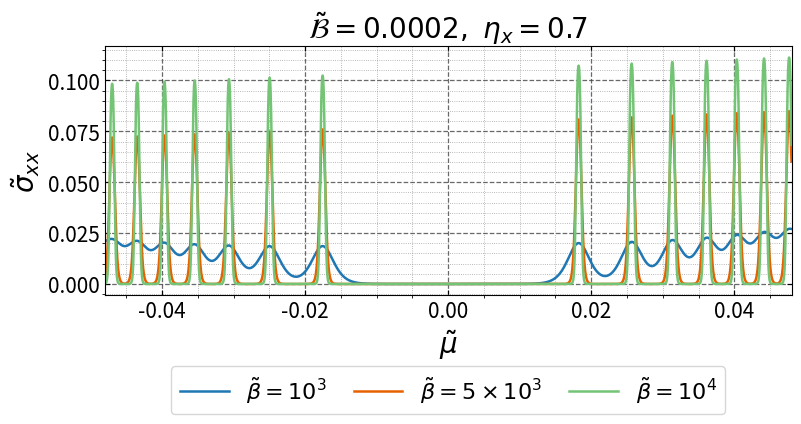
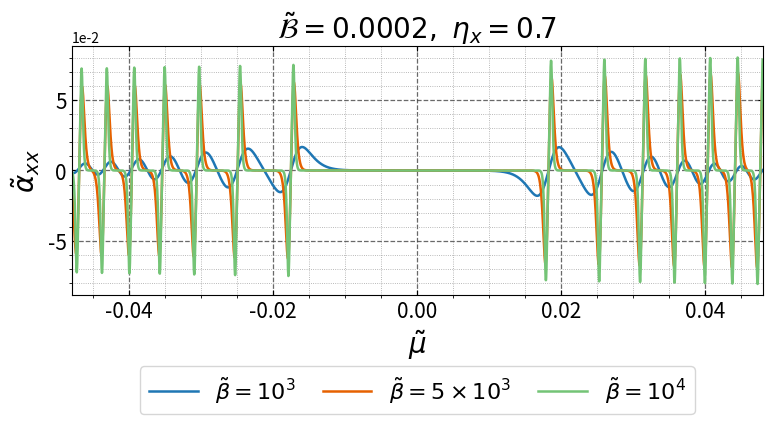
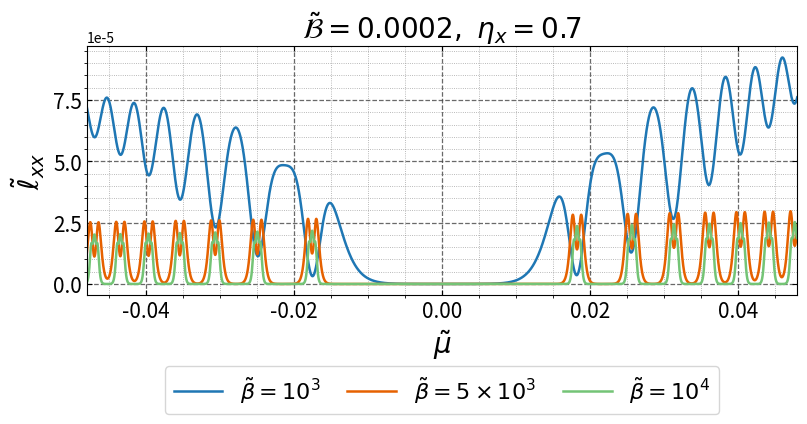
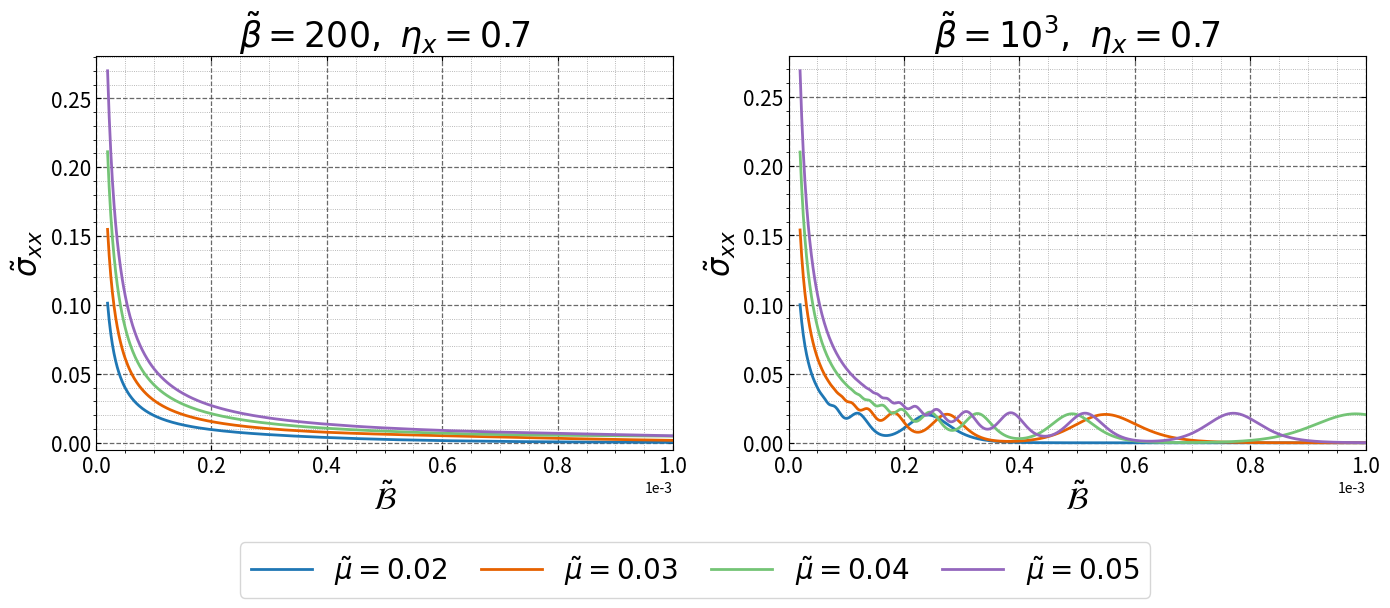
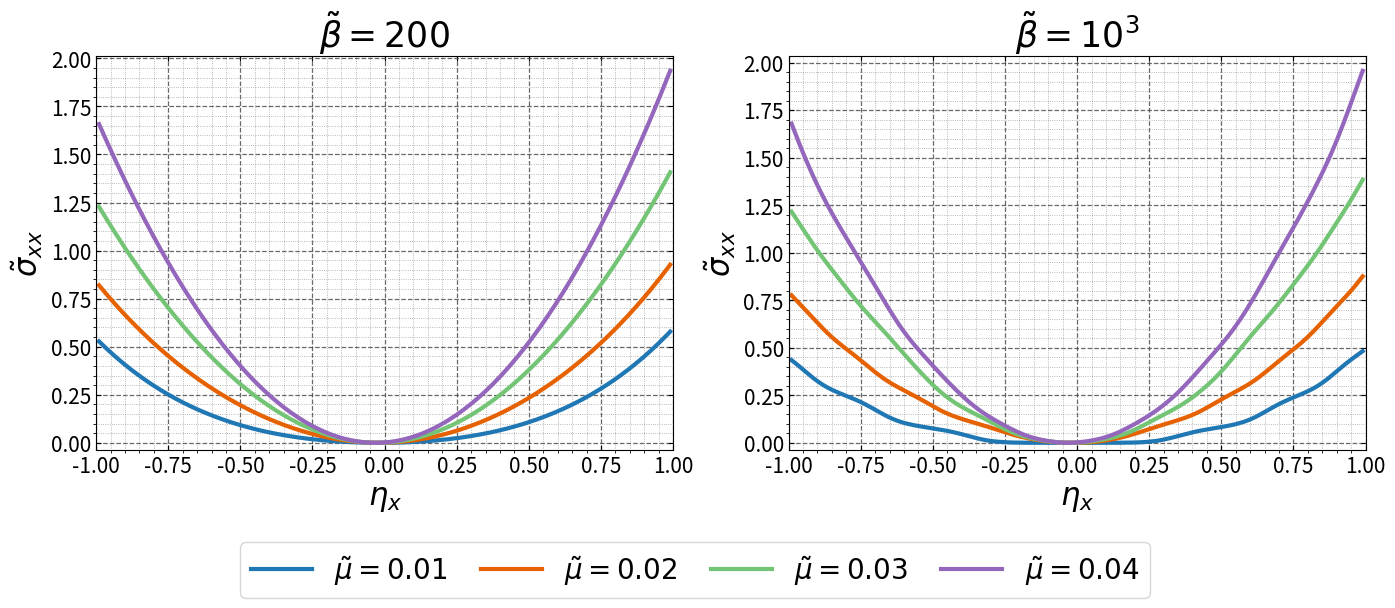
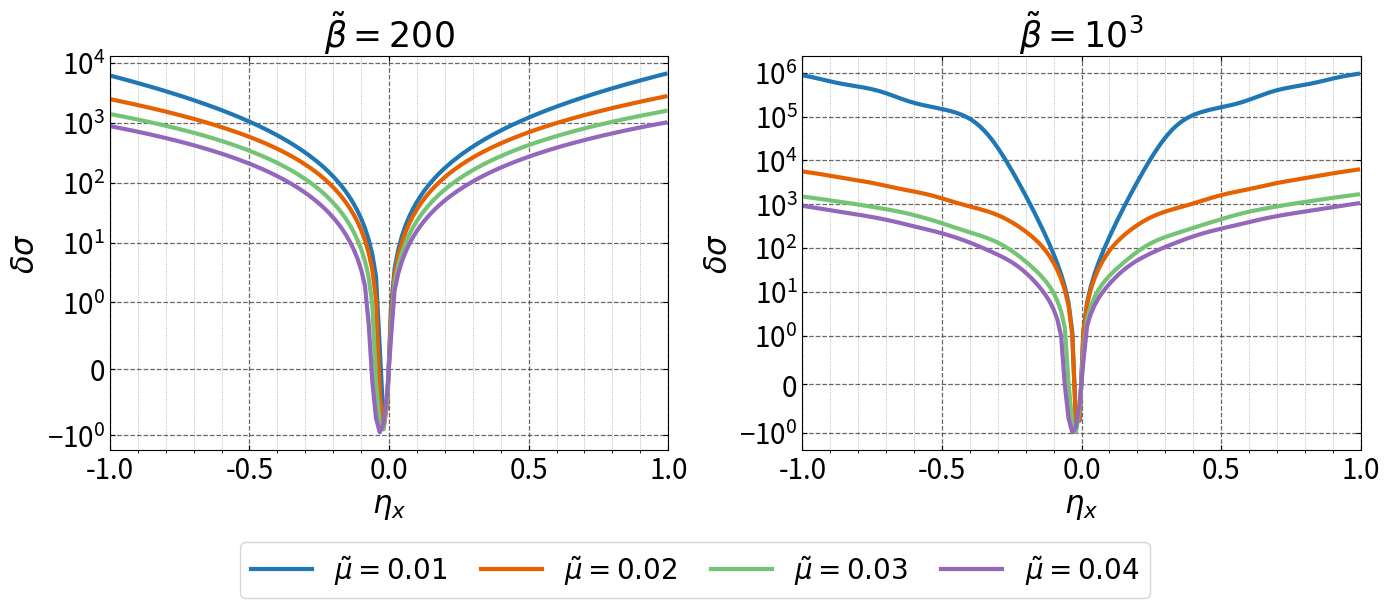
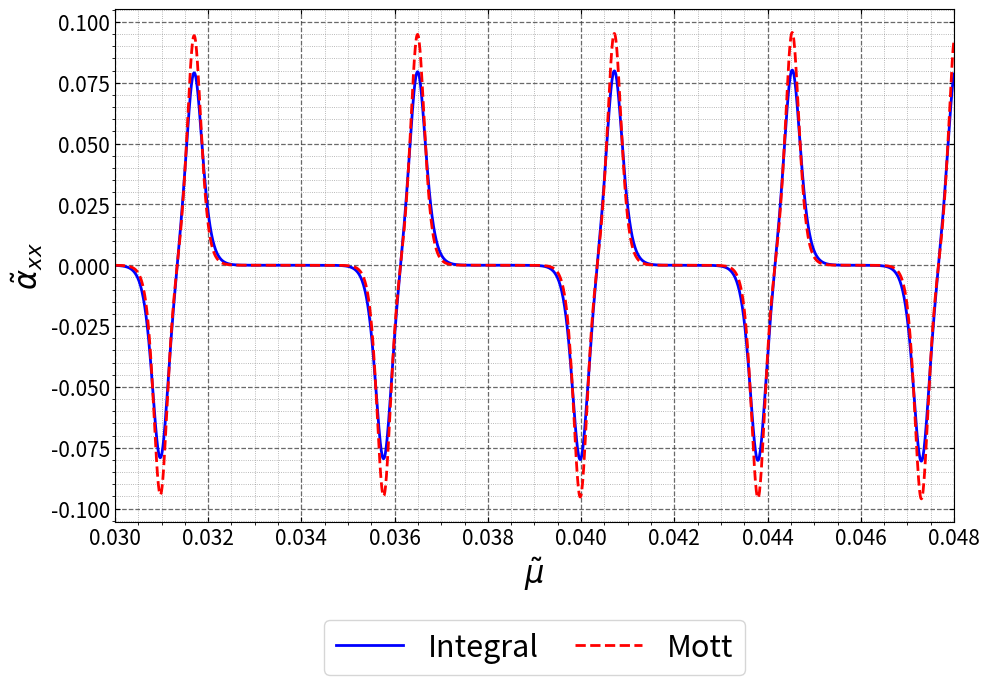
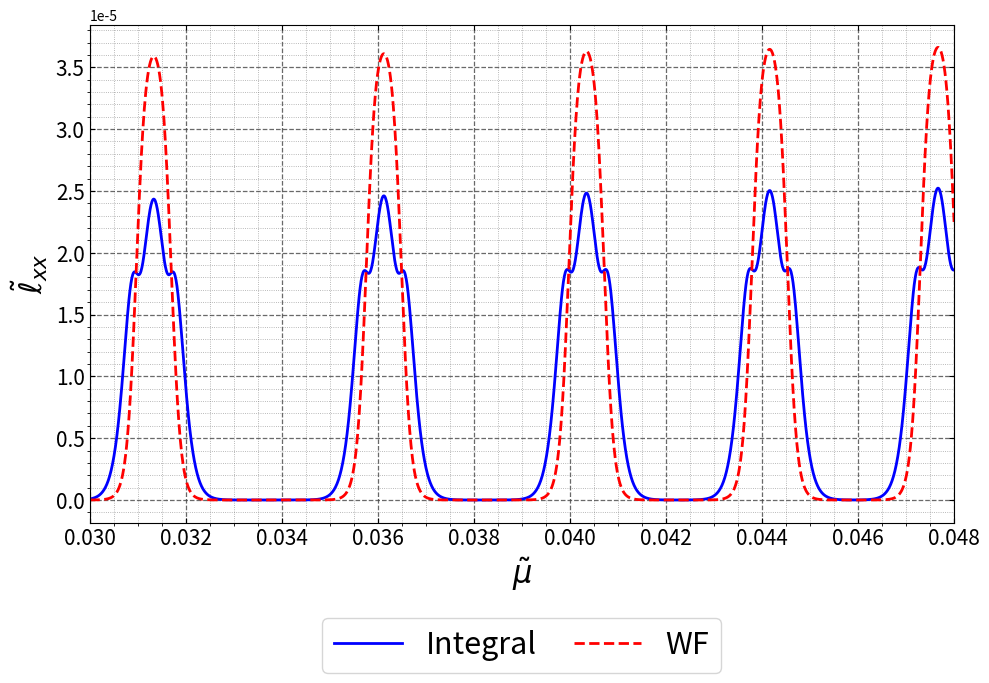

Write Python code to recreate these figures, in order.
# -*- coding: utf-8 -*-
"""
Codes_new.py -- all numerical figures of the manuscript (valley xi=+), corrected formulas.

Formulas (identical to Code-corrected.py, FULL_ENERGY=True, i.e. Eq. (12) of the manuscript):
    zeta = e B v_y/v_x ,  Lambda_n = 2|zeta|(n+1) ,  w = 1 + 3 a0 kx/2 ,  rt = a0(3/2 + a0 kx/4)
    E_n^si/v_x = eta kx + si sqrt(w Lambda_n - rt^2 Lambda_n^2/4) ,   n = 0, 1, 2, ...
    level n exists only if rt^2 |zeta| (n+1) <= w
    v = exact d/dkx of E.   sigma, alpha, ell = integrals of Eq. (alphaell), tau-normalised.
The kx integrals are evaluated with a fast histogram + Fermi-kernel convolution (checked against
scipy.quad of Code-corrected.py to ~1e-4).  The spectrum depends on B only through |zeta|,
so all coefficients are even in B and only B~>0 is plotted.

UNITS.  Natural units hbar = k_B = 1.  Dimensionless quantities
    mu~ = a0 mu/v_x ,  beta~ = v_x/(a0 T) ,  B~ = a0^2 e B/hbar ,  k~ = a0 kx
    sigma~ = L_y sigma/(tau v_x) ,  alpha~ = L_y alpha/(tau v_x) ,  ell~ = a0 L_y ell/(tau v_x^2)
Conversion to SI (v = v_x/c is the dimensionless velocity, a0 = 0.142 nm):
    eps0 = hbar v_x/a0 = v * 197.327 eV nm / 0.142 nm = v * 1389.6 eV     (energy unit)
    mu = mu~ eps0 ,   T = eps0/(beta~ k_B) ,   B = B~ * hbar/(e a0^2) = B~ * 3.264e4 T
    tau = 1e-13 s = 151.9 eV^-1 ,  hbar/tau = 6.58 meV  (tau only normalises the plotted quantities)

REALISTIC PARAMETERS USED (v = 0.0015 -> v_x = 4.5e5 m/s, eps0 = 2.08 eV):
    B~ = 2e-4 (6.5 T) ; beta~ = 1e3, 5e3, 1e4 (T = 24, 4.8, 2.4 K) ; beta~ = 200 (121 K) ;
    |mu~| <= 0.048 (|mu| <~ 100 meV) ; eta_x = 0.7 ; v_y/v_x = 0.8
    level spacing at kx=0 between n=0..6 and n+1: 15 -> 6.8 meV  (> hbar/tau = 6.6 meV)
KX WINDOWS (modelling choice, stated in the captions):
    [0, 1e-3]        for sigma/alpha/ell vs mu, sigma vs B, Mott/WF
    [-0.023, 0.023]  for sigma vs eta_x and delta sigma vs eta_x (sigma(eta_x=0) vanishes in the narrow window)
Usage:  python Codes_new.py [outdir] [fig1 fig2 fig3 ...]     (default: all, outdir = ./figs)
"""
import os, sys
import numpy as np
import matplotlib
matplotlib.use('Agg')
import matplotlib.pyplot as plt
from scipy.signal import fftconvolve

# ------------------------------------------------------------------ constants / SI conversion
a0_nm, hbar_c, hbar_eVs, kB_eV = 0.142, 197.3269804, 6.582119569e-16, 8.617333262e-5
B_unit_T = 1.054571817e-34/(1.602176634e-19*(a0_nm*1e-9)**2)      # hbar/(e a0^2) [T]
def eps0_eV(v):  return v*hbar_c/a0_nm
def tau_nat_eV(tau_s): return tau_s/hbar_eVs

# ------------------------------------------------------------------ parameters
V_DIM  = 0.0015          # v_x/c
RATIO  = 0.8             # v_y/v_x
ETA    = 0.7
B0     = 2e-4            # B~ (6.5 T)
BETAS  = (1000, 5000, 10000)
MU_MAX = 0.048
WIN_A  = (0.0, 1e-3)
WIN_B  = (-0.023, 0.023)
COLS   = ['#1f77b4', '#E66100', '#74C476', '#9467bd']

# ------------------------------------------------------------------ PLL model (xi = +, a0 = 1)
def rt(k):   return 1.5 + k/4.0
def term(k): return k*rt(k) + (1 + k/2)*(1 - k/2)          # = 1 + 3k/2

def band(k, n, sign, eta, Bt, ratio=RATIO, full=True):
    z = abs(Bt*ratio); lam = 2*z*(n + 1.0)
    w = term(k)[None, :]; r = rt(k)[None, :]
    ok = (w > 0) & (r**2*z*(n + 1.0) <= w)
    arg = w*lam - (r**2*lam**2/4 if full else 0.0)
    ok &= arg > 0
    argc = np.where(ok, arg, 1.0)
    E = eta*k[None, :] + sign*np.sqrt(argc)
    darg = lam*1.5 - (r*0.25*lam**2/2 if full else 0.0)
    v = eta + sign*darg/(2*np.sqrt(argc))
    return np.where(ok, E, np.nan), np.where(ok, v, np.nan)

def spectral_weight(eta, Bt, kwin, Emax, dE, ratio=RATIO, nmax=None, full=True):
    """W(E) = sum_{n,si} int dk/(2 pi) v^2 delta(E - E_nk), on E_j = -Emax + (j+1/2) dE."""
    k1, k2 = kwin
    nb = int(round(2*Emax/dE)); W = np.zeros(nb)
    dk0 = dE/(2*(abs(eta) + 0.3))
    nk = int(np.ceil((k2 - k1)/dk0)); dk = (k2 - k1)/nk
    k = k1 + (np.arange(nk) + 0.5)*dk                           # midpoint rule
    z = abs(Bt*ratio)
    if nmax is None:
        Kmax = max(abs(k1), abs(k2))
        nmax = int(np.ceil((Emax + abs(eta)*Kmax + 0.02)**2/(2*z))) + 2
    chunk = max(1, int(4e6//nk))
    for sign in (1, -1):
        for n0 in range(0, nmax + 1, chunk):
            n = np.arange(n0, min(n0 + chunk, nmax + 1))[:, None]
            E, v = band(k, n, sign, eta, Bt, ratio, full)
            m = np.isfinite(E)
            idx = np.floor((E[m] + Emax)/dE).astype(np.int64)
            g = (idx >= 0) & (idx < nb)
            W += np.bincount(idx[g], weights=(v[m]**2*dk/(2*np.pi))[g], minlength=nb)
    Eg = -Emax + (np.arange(nb) + 0.5)*dE
    return Eg, W/dE, nmax

def responses(Eg, Wd, dE, beta, mus):
    """sigma~, alpha~, ell~ at chemical potentials mus (Fermi-kernel convolution)."""
    half = int(np.ceil(25.0/beta/dE)); x = np.arange(-half, half + 1)*dE
    K0 = beta/(4*np.cosh(np.clip(beta*x/2, -300, 300))**2)      # -df/dE
    Wb = Wd*dE
    s = fftconvolve(Wb, K0, mode='same')
    a = fftconvolve(Wb, beta*K0*x, mode='same')                 # alpha: +beta f' (E-mu) -> see sign check in text
    l = fftconvolve(Wb, beta*K0*x**2, mode='same')
    return tuple(np.interp(mus, Eg, q) for q in (s, a, l))

def curves(eta, Bt, kwin, beta, mus, Emax, fine=40):
    dE = min(1/(fine*beta), 1e-4)
    Eg, W, _ = spectral_weight(eta, Bt, kwin, Emax + 25/beta, dE)
    return responses(Eg, W, dE, beta, np.asarray(mus)), (Eg, W, dE)

# ------------------------------------------------------------------ plotting style (old style, with panel titles and legends)
def style(ax, xl, yl, fs=22, tick_fs=15):
    ax.set_xlabel(xl, fontsize=fs); ax.set_ylabel(yl, fontsize=fs)
    ax.tick_params(direction='in', top=True, right=True, labelsize=tick_fs); ax.minorticks_on()
    ax.grid(True, which='major', linestyle='--', linewidth=0.9, color='#444444', alpha=0.8)
    ax.grid(True, which='minor', linestyle=':', linewidth=0.6, color='#666666', alpha=0.6)

def sci(x):
    """LaTeX string for x as 10^p or m x 10^p."""
    if abs(x) < 1e3: return r'%g' % x
    p = int(np.floor(np.log10(abs(x)) + 1e-9)); m = x/10**p
    return r'10^{%d}' % p if abs(m - 1) < 1e-9 else r'%g\times10^{%d}' % (m, p)

def legend_below(ax, ncol, fs=16, y=-0.24):
    ax.legend(loc='upper center', bbox_to_anchor=(0.5, y), ncol=ncol, fontsize=fs,
              frameon=True, handlelength=2.2, columnspacing=1.2)

def legend_below_fig(fig, ax, ncol, fs=20):
    h, l = ax.get_legend_handles_labels()
    fig.legend(h, l, loc='upper center', bbox_to_anchor=(0.5, 0.11), ncol=ncol, fontsize=fs,
               frameon=True, handlelength=2.2, columnspacing=1.2)

# ------------------------------------------------------------------ Fig. transport: sigma, alpha, ell vs mu
def fig_transport(out):
    mus = np.linspace(-MU_MAX, MU_MAX, 4000); res = {}
    for b in BETAS:
        res[b], _ = curves(ETA, B0, WIN_A, b, mus, MU_MAX + 0.02)
    lab = [r'$\tilde{\sigma}_{xx}$', r'$\tilde{\alpha}_{xx}$', r'$\tilde{\ell}_{xx}$']
    for i, name in enumerate(('sigma', 'alpha', 'ell')):
        fig, ax = plt.subplots(figsize=(8, 4.6), facecolor='white')
        for b, c in zip(BETAS, COLS):
            ax.plot(mus, res[b][i], color=c, linewidth=1.8, label=r'$\tilde{\beta}=%s$' % sci(b))
        style(ax, r'$\tilde{\mu}$', lab[i], 20); ax.set_xlim(-MU_MAX, MU_MAX)
        ax.set_title(r'$\tilde{\mathcal{B}}=%s,\ \eta_x=%g$' % (sci(B0), ETA), fontsize=20)
        legend_below(ax, len(BETAS))
        if i > 0: ax.ticklabel_format(axis='y', style='sci', scilimits=(0, 0))
        plt.tight_layout(); plt.savefig(f'{out}/{name}.png', dpi=200, bbox_inches='tight'); plt.close()

# ------------------------------------------------------------------ sigma vs B
def fig_sigma_B(out):
    mus4 = [0.02, 0.03, 0.04, 0.05]; Bs = np.linspace(2e-5, 1e-3, 700)
    fig, axs = plt.subplots(1, 2, figsize=(14, 6), facecolor='white')
    for ax, beta in zip(axs, (200, 1000)):
        S = np.array([curves(ETA, B, WIN_A, beta, mus4, 0.07)[0][0] for B in Bs])
        for m in range(4): ax.plot(Bs, S[:, m], color=COLS[m], linewidth=2, label=r'$\tilde{\mu}=%g$' % mus4[m])
        style(ax, r'$\tilde{\mathcal{B}}$', r'$\tilde{\sigma}_{xx}$'); ax.set_xlim(0, 1e-3)
        ax.set_title(r'$\tilde{\beta}=%s,\ \eta_x=%g$' % (sci(beta), ETA), fontsize=25)
        ax.ticklabel_format(axis='x', style='sci', scilimits=(0, 0)); ax.set_ylim(-0.02*S.max(), 1.04*S.max())
    plt.tight_layout(); plt.subplots_adjust(bottom=0.24); legend_below_fig(fig, axs[0], 4)
    plt.savefig(f'{out}/sigma_B.png', dpi=170, bbox_inches='tight'); plt.close()

# ------------------------------------------------------------------ sigma vs eta_x
def fig_sigma_eta(out):
    mus4 = [0.01, 0.02, 0.03, 0.04]; etas = np.linspace(-0.99, 0.99, 150)
    fig, axs = plt.subplots(1, 2, figsize=(14, 6), facecolor='white')
    for ax, beta in zip(axs, (200, 1000)):
        S = np.array([curves(e, B0, WIN_B, beta, mus4, 0.08, fine=20)[0][0] for e in etas])
        for m in range(4): ax.plot(etas, S[:, m], color=COLS[m], linewidth=3, label=r'$\tilde{\mu}=%g$' % mus4[m])
        style(ax, r'$\eta_x$', r'$\tilde{\sigma}_{xx}$'); ax.set_xlim(-1, 1); ax.set_ylim(-0.02*S.max(), 1.04*S.max())
        ax.set_title(r'$\tilde{\beta}=%s$' % sci(beta), fontsize=25)
    plt.tight_layout(); plt.subplots_adjust(bottom=0.24); legend_below_fig(fig, axs[0], 4)
    plt.savefig(f'{out}/sigma_etax1.png', dpi=170, bbox_inches='tight'); plt.close()

# ------------------------------------------------------------------ delta sigma vs eta_x (Fig. 5)
# delta sigma = sigma_xx(eta_x)/sigma_xx(eta_x=0) - 1, symmetric-log y-axis, linear for |delta sigma| < 1.
# Same parameters, k_x window and legend placement as sigma vs eta_x (Fig. 4); larger axis ticks.
def fig_sigma_eta_delta(out):
    mus4 = [0.01, 0.02, 0.03, 0.04]; etas = np.linspace(-0.99, 0.99, 150)
    fig, axs = plt.subplots(1, 2, figsize=(14, 6), facecolor='white')
    for ax, beta in zip(axs, (200, 1000)):
        S = np.array([curves(e, B0, WIN_B, beta, mus4, 0.08, fine=20)[0][0] for e in etas])
        S0 = curves(0.0, B0, WIN_B, beta, mus4, 0.08, fine=20)[0][0]
        D = S/S0[None, :] - 1.0
        for m in range(4): ax.plot(etas, D[:, m], color=COLS[m], linewidth=3, label=r'$\tilde{\mu}=%g$' % mus4[m])
        style(ax, r'$\eta_x$', r'$\delta\sigma$', tick_fs=20)
        ax.set_yscale('symlog', linthresh=1.0); ax.set_xlim(-1, 1)
        ax.set_title(r'$\tilde{\beta}=%s$' % sci(beta), fontsize=25)
    plt.tight_layout(); plt.subplots_adjust(bottom=0.24); legend_below_fig(fig, axs[0], 4)
    plt.savefig(f'{out}/sigma_etax_delta.png', dpi=170, bbox_inches='tight'); plt.close()

# ------------------------------------------------------------------ Mott / Wiedemann-Franz
def fig_mott(out):
    beta = 1e4; lo, hi = 0.03, 0.048; h = 4e-6
    mu = np.linspace(lo, hi, 1800); dE = 1/(40*beta)
    Eg, W, _ = spectral_weight(ETA, B0, WIN_A, hi + 0.01 + 25/beta, dE)
    s, a, l = responses(Eg, W, dE, beta, mu)
    sp = responses(Eg, W, dE, beta, mu + h)[0]; sm = responses(Eg, W, dE, beta, mu - h)[0]
    mott = -(np.pi**2/(3*beta))*(sp - sm)/(2*h); wf = (np.pi**2/(3*beta))*s
    for arr, ref, name, yl in ((a, mott, 'mot1', r'$\tilde{\alpha}_{xx}$'), (l, wf, 'mot2', r'$\tilde{\ell}_{xx}$')):
        fig, ax = plt.subplots(figsize=(10, 7), facecolor='white')
        second = 'Mott' if name == 'mot1' else 'WF'
        ax.plot(mu, arr, color='blue', linewidth=2, label='Integral')
        ax.plot(mu, ref, color='red', linestyle='--', linewidth=2, label=second)
        style(ax, r'$\tilde{\mu}$', yl); ax.set_xlim(lo, hi)
        legend_below(ax, 2, 22, y=-0.16)
        if name == 'mot2': ax.ticklabel_format(axis='y', style='sci', scilimits=(0, 0))
        plt.tight_layout(); plt.savefig(f'{out}/{name}.png', dpi=150, bbox_inches='tight'); plt.close()
    L2 = lambda x, y: np.sqrt(np.sum((x - y)**2)/np.sum(y**2))
    print('relative L2 deviation: Mott %.3f, WF %.3f' % (L2(a, mott), L2(l, wf)))

def print_si():
    e0 = eps0_eV(V_DIM)
    print('eps0 = %.3f eV, v_x = %.2e m/s, B~=%g -> %.2f T, hbar/tau = %.2f meV' %
          (e0, V_DIM*2.998e8, B0, B0*B_unit_T, 1e3/tau_nat_eV(1e-13)))
    print('beta~ -> T [K]:', {b: round(e0/b/kB_eV, 2) for b in (200, 1000, 5000, 10000)}, '; mu_max = %.0f meV' % (MU_MAX*e0*1e3))

if __name__ == '__main__':
    out = sys.argv[1] if len(sys.argv) > 1 else 'figs'
    which = sys.argv[2:] or ['fig_transport', 'fig_sigma_B', 'fig_sigma_eta', 'fig_sigma_eta_delta', 'fig_mott']
    os.makedirs(out, exist_ok=True); print_si()
    for w in which: print('running', w); globals()[w](out)
